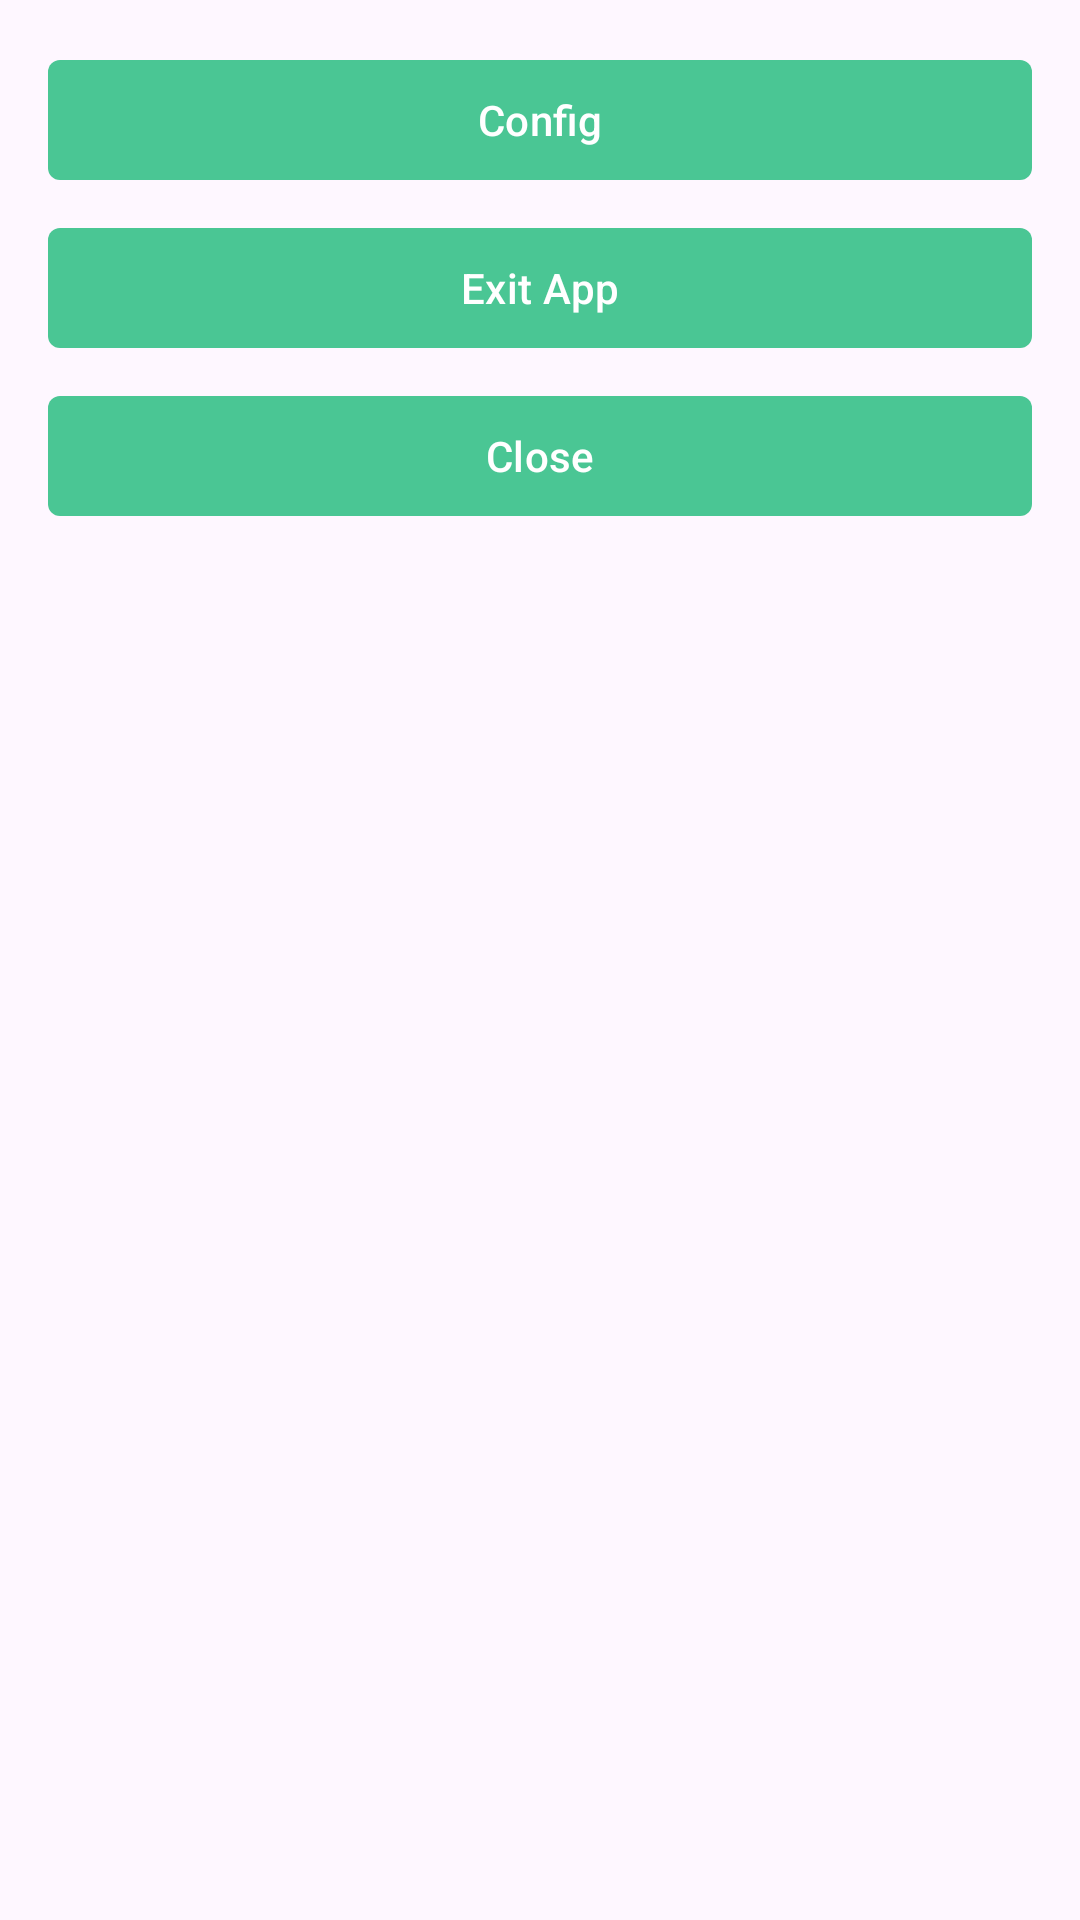

Android layout source for this screen:
<!-- AndroidManifest.xml: application theme Theme.KavitaWebview -->
<!-- res/layout/dialog_back_options.xml -->
<?xml version="1.0" encoding="utf-8"?>
<LinearLayout xmlns:android="http://schemas.android.com/apk/res/android"
    android:layout_width="match_parent"
    android:layout_height="wrap_content"
    android:orientation="vertical"
    android:padding="16dp">

    <com.google.android.material.button.MaterialButton
        android:id="@+id/button_config"
        android:layout_width="match_parent"
        android:layout_height="wrap_content"
        android:text="Config"
        android:layout_marginBottom="8dp"
        style="@style/CustomMaterialButton" />

    <com.google.android.material.button.MaterialButton
        android:id="@+id/button_exit"
        android:layout_width="match_parent"
        android:layout_height="wrap_content"
        android:text="Exit App"
        android:layout_marginBottom="8dp"
        style="@style/CustomMaterialButton" />

    <com.google.android.material.button.MaterialButton
        android:id="@+id/button_close"
        android:layout_width="match_parent"
        android:layout_height="wrap_content"
        android:text="Close"
        style="@style/CustomMaterialButton" />
</LinearLayout>
<!-- resources referenced by this layout -->
<resources>
  <style name="CustomMaterialButton" parent="Widget.Material3.Button">
          <item name="cornerRadius">4dp</item> 
      </style>
  <style name="Theme.KavitaWebview" parent="Base.Theme.KavitaWebview" />
  <style name="Base.Theme.KavitaWebview" parent="Theme.Material3.DayNight.NoActionBar">
          <item name="android:windowFullscreen">true</item>
          <item name="android:windowNoTitle">true</item>
          <item name="android:fitsSystemWindows">false</item>
          <item name="colorPrimary">@color/primary_color</item>
          <item name="colorPrimaryVariant">@color/primary_color</item>
          <item name="colorOnPrimary">@android:color/white</item>
      </style>
  <color name="primary_color">#4ac694</color>
</resources>
